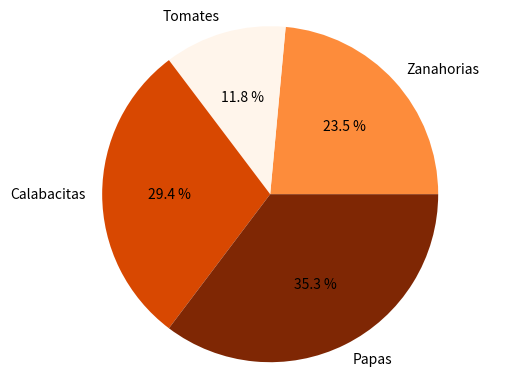

Reproduce this figure in Python.
# Guardado con el nombre de 13d_GraficaPay.py
import matplotlib.pyplot as plt
from matplotlib import cm
from matplotlib import colors

vegetales = [20,10,25,30]
nombres = ["Zanahorias","Tomates","Calabacitas","Papas"] 

normdata = colors.Normalize(min(vegetales), max(vegetales))
colormap = cm.get_cmap("Oranges")
colores =colormap(normdata(vegetales))

plt.pie(vegetales, labels=nombres, autopct="%0.1f %%", colors=colores)
plt.axis("equal")
plt.show()

print("Gráfica de Pay con porcentajes y colores en tonos degradados") 
print("----- Fin del Programa -----") 